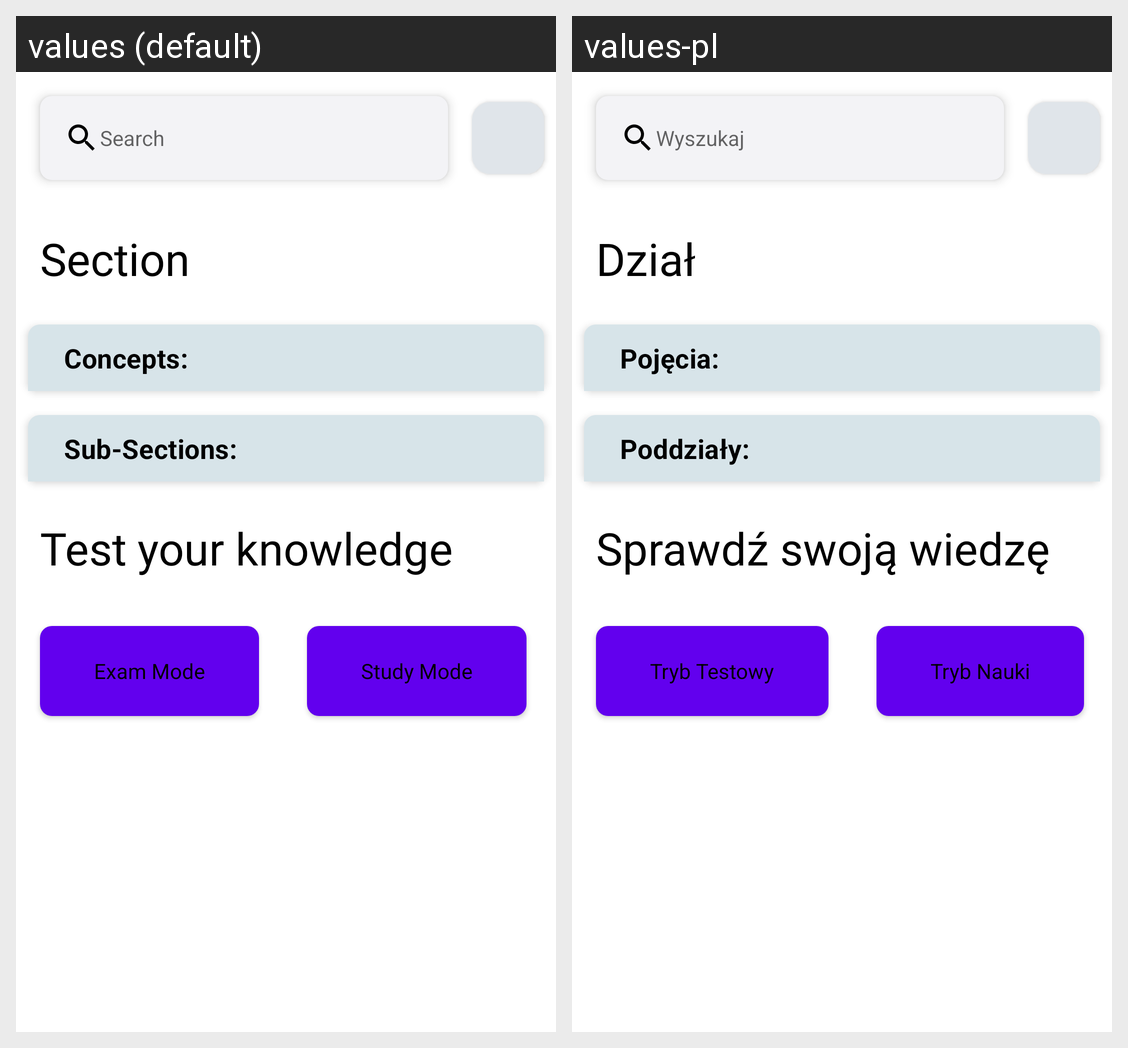

Here is an Android app screen in its default locale and in the app's own translations. Write out the translated-string differences for the strings that appear on this screen.
Android screen res/layout/activity_section.xml rendered under 2 locales, left to right: values (default), values-pl. Device: Nexus 5 (rendered at 1080×1920; each locale shown at half size, 540×960, under a caption strip naming it); theme Theme.Android.
Strings drawn on this screen, with the default value and each locale's value (text and hints the layout hard-codes, and strings that could not be matched under every locale, appear in the picture but are not listed):

text_section
  values: Section
  values-pl: Dział

text_check_your_knowledge
  values: Test your knowledge
  values-pl: Sprawdź swoją wiedzę

text_exam_mode
  values: Exam Mode
  values-pl: Tryb Testowy

text_study_mode
  values: Study Mode
  values-pl: Tryb Nauki

text_concepts
  values: Concepts:
  values-pl: Pojęcia:

text_sub_sections
  values: Sub-Sections:
  values-pl: Poddziały:
